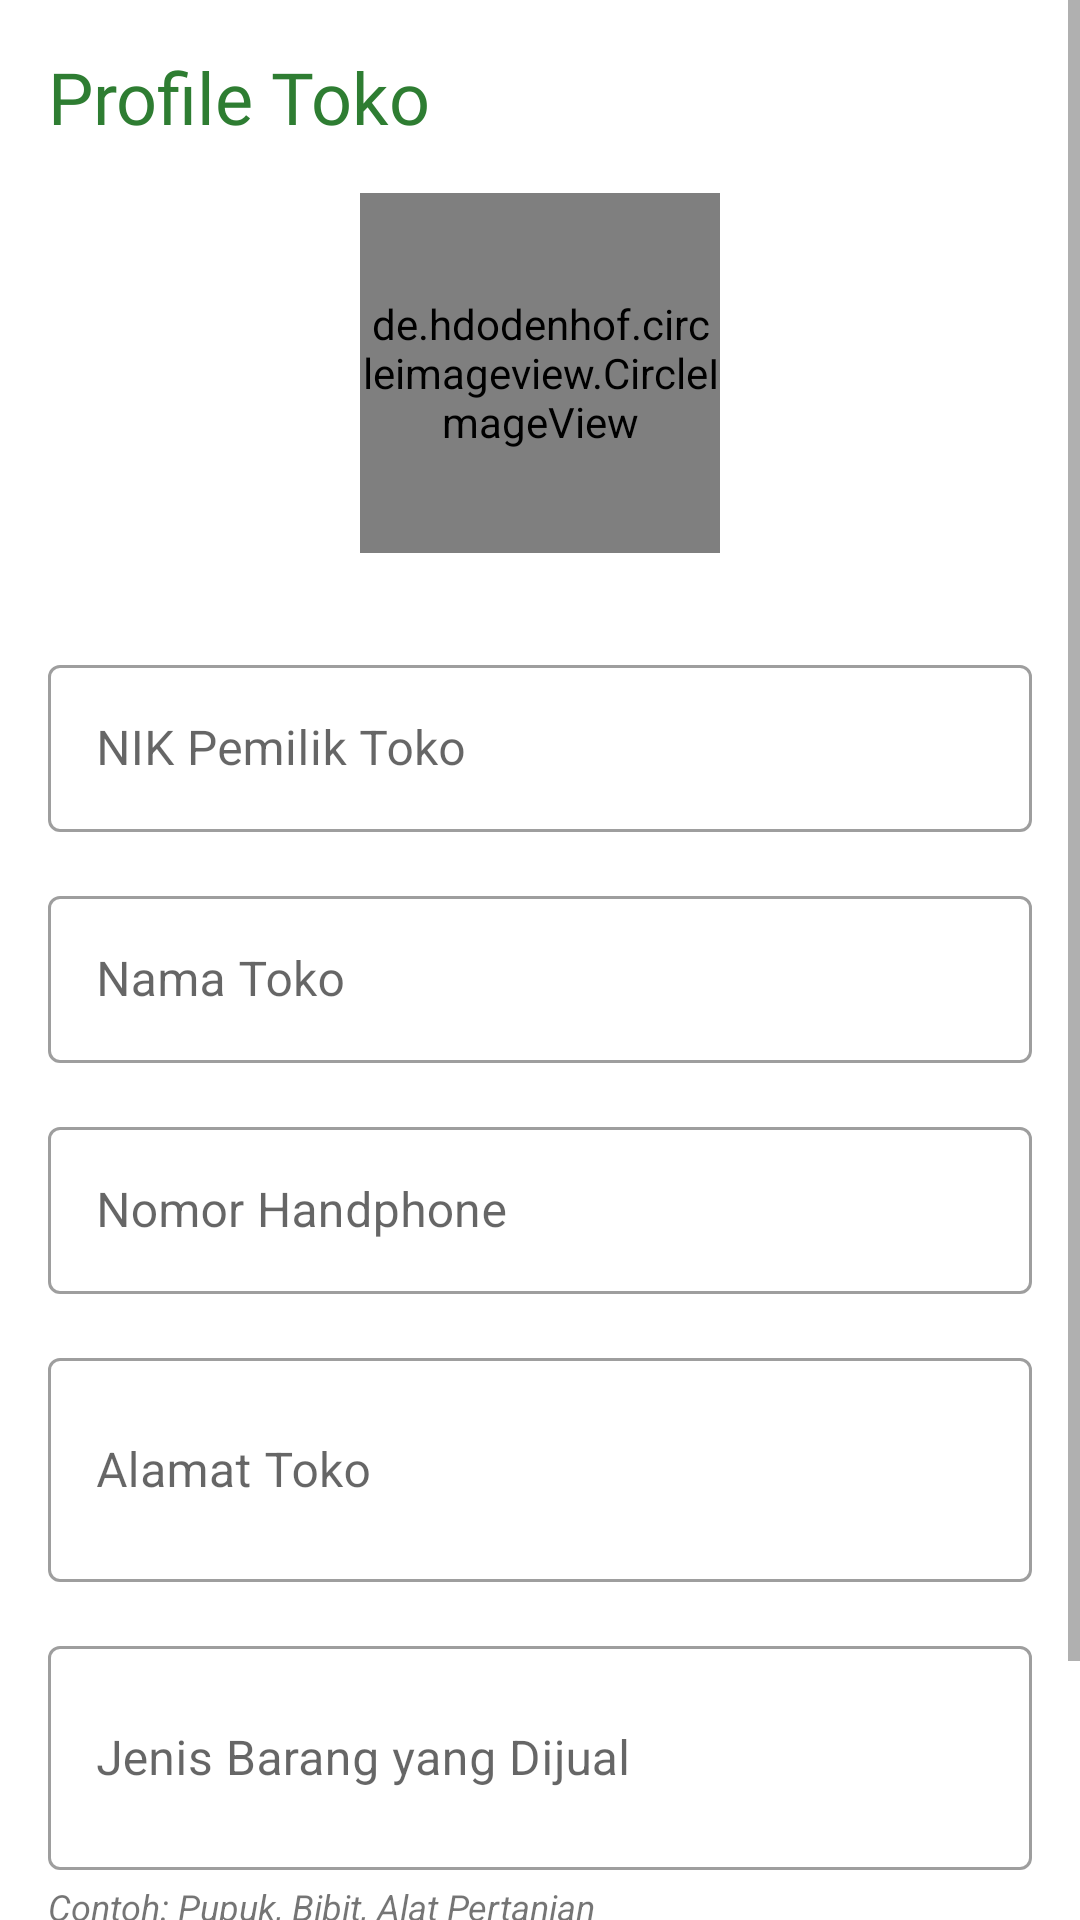

Reconstruct the res/layout file that produces this screen, plus the resources it refers to.
<!-- AndroidManifest.xml: application theme Theme.App.Light -->
<!-- res/layout/fragment_profile_toko.xml -->
<?xml version="1.0" encoding="utf-8"?>
<ScrollView xmlns:android="http://schemas.android.com/apk/res/android"
    xmlns:app="http://schemas.android.com/apk/res-auto"
    xmlns:tools="http://schemas.android.com/tools"
    android:layout_width="match_parent"
    android:layout_height="match_parent"
    android:fillViewport="true">

    <androidx.constraintlayout.widget.ConstraintLayout
        android:layout_width="match_parent"
        android:layout_height="wrap_content"
        android:padding="16dp">

        <TextView
            android:id="@+id/titleText"
            android:layout_width="wrap_content"
            android:layout_height="wrap_content"
            android:text="Profile Toko"
            android:fontFamily="@font/poppins_bold"
            android:textSize="24sp"
            android:textColor="@color/primary"
            app:layout_constraintStart_toStartOf="parent"
            app:layout_constraintTop_toTopOf="parent" />

        <de.hdodenhof.circleimageview.CircleImageView
            android:id="@+id/profileImage"
            android:layout_width="120dp"
            android:layout_height="120dp"
            android:layout_marginTop="16dp"
            android:src="@drawable/default_profile"
            app:layout_constraintEnd_toEndOf="parent"
            app:layout_constraintStart_toStartOf="parent"
            app:layout_constraintTop_toBottomOf="@id/titleText" />

        <com.google.android.material.textfield.TextInputLayout
            android:id="@+id/nikLayout"
            style="@style/Widget.MaterialComponents.TextInputLayout.OutlinedBox"
            android:layout_width="match_parent"
            android:layout_height="wrap_content"
            android:layout_marginTop="32dp"
            android:hint="NIK Pemilik Toko"
            app:layout_constraintTop_toBottomOf="@id/profileImage">

            <com.google.android.material.textfield.TextInputEditText
                android:id="@+id/nikInput"
                android:layout_width="match_parent"
                android:layout_height="wrap_content"
                android:inputType="number"
                android:maxLength="16" />
        </com.google.android.material.textfield.TextInputLayout>

        <com.google.android.material.textfield.TextInputLayout
            android:id="@+id/namaTokoLayout"
            style="@style/Widget.MaterialComponents.TextInputLayout.OutlinedBox"
            android:layout_width="match_parent"
            android:layout_height="wrap_content"
            android:layout_marginTop="16dp"
            android:hint="Nama Toko"
            app:layout_constraintTop_toBottomOf="@id/nikLayout">

            <com.google.android.material.textfield.TextInputEditText
                android:id="@+id/namaTokoInput"
                android:layout_width="match_parent"
                android:layout_height="wrap_content"
                android:inputType="text" />
        </com.google.android.material.textfield.TextInputLayout>

        <com.google.android.material.textfield.TextInputLayout
            android:id="@+id/phoneLayout"
            style="@style/Widget.MaterialComponents.TextInputLayout.OutlinedBox"
            android:layout_width="match_parent"
            android:layout_height="wrap_content"
            android:layout_marginTop="16dp"
            android:hint="Nomor Handphone"
            app:layout_constraintTop_toBottomOf="@id/namaTokoLayout">

            <com.google.android.material.textfield.TextInputEditText
                android:id="@+id/phoneInput"
                android:layout_width="match_parent"
                android:layout_height="wrap_content"
                android:inputType="phone" />
        </com.google.android.material.textfield.TextInputLayout>

        <com.google.android.material.textfield.TextInputLayout
            android:id="@+id/alamatLayout"
            style="@style/Widget.MaterialComponents.TextInputLayout.OutlinedBox"
            android:layout_width="match_parent"
            android:layout_height="wrap_content"
            android:layout_marginTop="16dp"
            android:hint="Alamat Toko"
            app:layout_constraintTop_toBottomOf="@id/phoneLayout">

            <com.google.android.material.textfield.TextInputEditText
                android:id="@+id/alamatInput"
                android:layout_width="match_parent"
                android:layout_height="wrap_content"
                android:inputType="textMultiLine"
                android:minLines="2" />
        </com.google.android.material.textfield.TextInputLayout>

        <com.google.android.material.textfield.TextInputLayout
            android:id="@+id/jenisBarangLayout"
            style="@style/Widget.MaterialComponents.TextInputLayout.OutlinedBox"
            android:layout_width="match_parent"
            android:layout_height="wrap_content"
            android:layout_marginTop="16dp"
            android:hint="Jenis Barang yang Dijual"
            app:layout_constraintTop_toBottomOf="@id/alamatLayout">

            <com.google.android.material.textfield.TextInputEditText
                android:id="@+id/jenisBarangInput"
                android:layout_width="match_parent"
                android:layout_height="wrap_content"
                android:inputType="textMultiLine"
                android:minLines="2" />
        </com.google.android.material.textfield.TextInputLayout>

        <TextView
            android:id="@+id/jenisBarangHint"
            android:layout_width="wrap_content"
            android:layout_height="wrap_content"
            android:text="Contoh: Pupuk, Bibit, Alat Pertanian"
            android:textSize="12sp"
            android:textStyle="italic"
            android:layout_marginTop="4dp"
            app:layout_constraintTop_toBottomOf="@id/jenisBarangLayout"
            app:layout_constraintStart_toStartOf="parent"/>

        <Button
            android:id="@+id/btnSimpan"
            android:layout_width="match_parent"
            android:layout_height="wrap_content"
            android:layout_marginTop="32dp"
            android:text="Simpan"
            android:textAllCaps="false"
            app:layout_constraintTop_toBottomOf="@id/jenisBarangHint" />

    </androidx.constraintlayout.widget.ConstraintLayout>
</ScrollView>
<!-- resources referenced by this layout -->
<resources>
  <color name="primary">#2E7D32</color>
  <style name="Theme.App.Light" parent="Theme.MaterialComponents.Light.NoActionBar">
          
          <item name="colorPrimary">@color/primary</item>
          <item name="colorPrimaryVariant">@color/primary_dark</item>
          <item name="colorOnPrimary">@color/white</item>
  
          
          <item name="colorSecondary">@color/accent</item>
          <item name="colorSecondaryVariant">@color/accent_dark</item>
          <item name="colorOnSecondary">@color/white</item>
  
          
          <item name="android:statusBarColor">@color/primary_dark</item>
          
          
          <item name="textInputStyle">@style/Widget.App.TextInputLayout</item>
          
          
          <item name="android:forceDarkAllowed">false</item>
      </style>
  <color name="primary_dark">#1B5E20</color>
  <color name="white">#FFFFFF</color>
  <color name="accent">#FF8F00</color>
  <color name="accent_dark">#F57C00</color>
  <style name="Widget.App.TextInputLayout" parent="Widget.MaterialComponents.TextInputLayout.OutlinedBox">
          <item name="boxStrokeColor">@color/primary</item>
          <item name="hintTextColor">@color/primary</item>
          <item name="android:textColorHint">@color/text_secondary</item>
          <item name="startIconTint">@color/text_secondary</item>
          <item name="endIconTint">@color/text_secondary</item>
      </style>
  <color name="text_secondary">#757575</color>
</resources>
